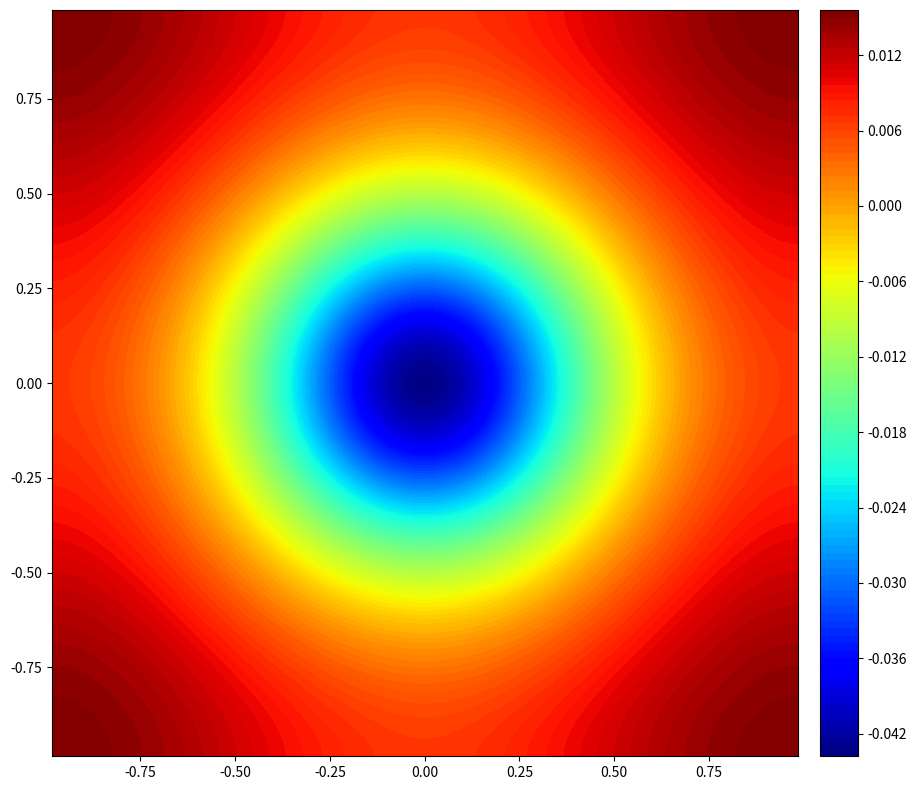

This chart was generated by the following Python code:
import numpy as np
import matplotlib.pyplot as plt
from mpl_toolkits.axes_grid1 import make_axes_locatable



nx = 129
ny = 129
Lx = 2.e0
Ly = 2.e0
dx = Lx / (nx-1)
dy = Ly / (ny-1)
x  = np.linspace(-Lx/2 + 0.5e0 * dx, Lx/2 - 0.5e0 * dx, nx, dtype=np.float32)
y  = np.linspace(-Ly/2 + 0.5e0 * dy, Ly/2 - 0.5e0 * dy, ny, dtype=np.float32)
xc = 0.5e0 * (x[:-1] + x[1:])
yc = 0.5e0 * (y[:-1] + y[1:])

f = np.zeros((ny-1,nx-1), dtype=np.float32)
for j in range(ny-1):
  for i in range(nx-1):
    f[j,i] = np.exp(-10.e0*(xc[i]**2 + yc[j]**2))



# FFT for x and y direction
kx  = np.linspace(0.e0, nx-2, nx-1)
ky  = np.linspace(0.e0, ny-2, ny-1)
mwx = -2.e0 * (1.e0 - np.cos(2.e0 * np.pi * kx / (nx-1))) / dx**2
mwy = -2.e0 * (1.e0 - np.cos(2.e0 * np.pi * ky / (ny-1))) / dy**2
fhat = np.fft.fft2(f)
phat = np.zeros_like(fhat)
for j in range(ny-1):
  for i in range(nx-1):
    if mwx[i] + mwy[j] != 0.e0:
      phat[j,i] = fhat[j,i] / (mwx[i] + mwy[j])
    else:
      phat[j,i] = 0.e0
p_fft = np.real(np.fft.ifft2(phat))



# plot
fig, ax = plt.subplots(figsize=(12, 8))
X, Y = np.meshgrid(xc, yc)
ax.set_aspect('equal', adjustable='box')
im = ax.contourf(X, Y, p_fft, levels=100, cmap='jet')
divider = make_axes_locatable(ax)
cax = divider.append_axes('right', '5%', pad='3%')
fig.colorbar(im, cax=cax, extendrect=True)
fig.tight_layout()

plt.show()
